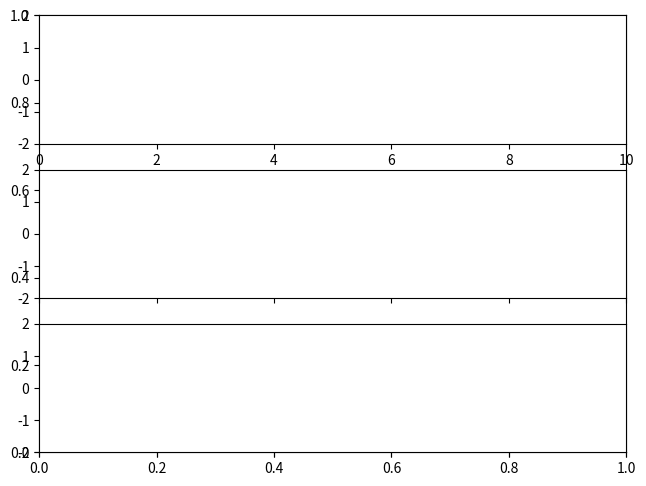

Python code for this plot:
# -*- coding: utf-8 -*-
"""
Created on Tue Aug 30 16:46:08 2016

[redacted]
"""
import numpy as np
import matplotlib.pyplot as plt
import matplotlib.animation as animation

fig, ax = plt.subplots()
plt.tight_layout(pad=0.5, w_pad=0.5, h_pad=1.2)
ax1 = fig.add_subplot(311)
ax1.set_ylim([-2,2])
ax1.set_xlim([0,10])
ax2 = fig.add_subplot(312, sharex=ax1, sharey=ax1)
ax3 = fig.add_subplot(313, sharex=ax1, sharey=ax1)
plt.setp(ax2.get_xticklabels(), visible=False)
plt.setp(ax3.get_xticklabels(), visible=False)


x = np.arange(0, 20, 0.01)

line, = ax1.plot(x, np.sin(x))
line1, = ax1.plot(x, np.cos(x))
line2, = ax2.plot(x, np.sin(x) + np.cos(x))
sp = np.fft.fft(np.sin(x) + np.cos(x))
freq = np.fft.fftfreq(sp.shape[-1])
line3, = ax3.plot(x, freq)

def animate(i):
    line.set_ydata(np.sin(x + i/20))  # update the data
    line1.set_ydata(np.cos(x + i/20))  # update the data
    line2.set_ydata(np.sin(x + i/20)+np.cos(x + i/20))  # update the data
    line3.set_ydata(np.fft.fft(np.sin(x+i/20) + np.cos(x+i/20)))  # update the data
    return line, line1, line2, line3,


# Init only required for blitting to give a clean slate.
def init():
    line.set_ydata(np.ma.array(x, mask=True))
    line1.set_ydata(np.ma.array(x, mask=True))
    line2.set_ydata(np.ma.array(x, mask=True))
    line3.set_ydata(np.ma.array(x, mask=True))
    return line, line1, line2, line3,

ani = animation.FuncAnimation(fig, animate, np.arange(1, 200), init_func=init,
                              interval=25, blit=True, repeat=True)

plt.show()